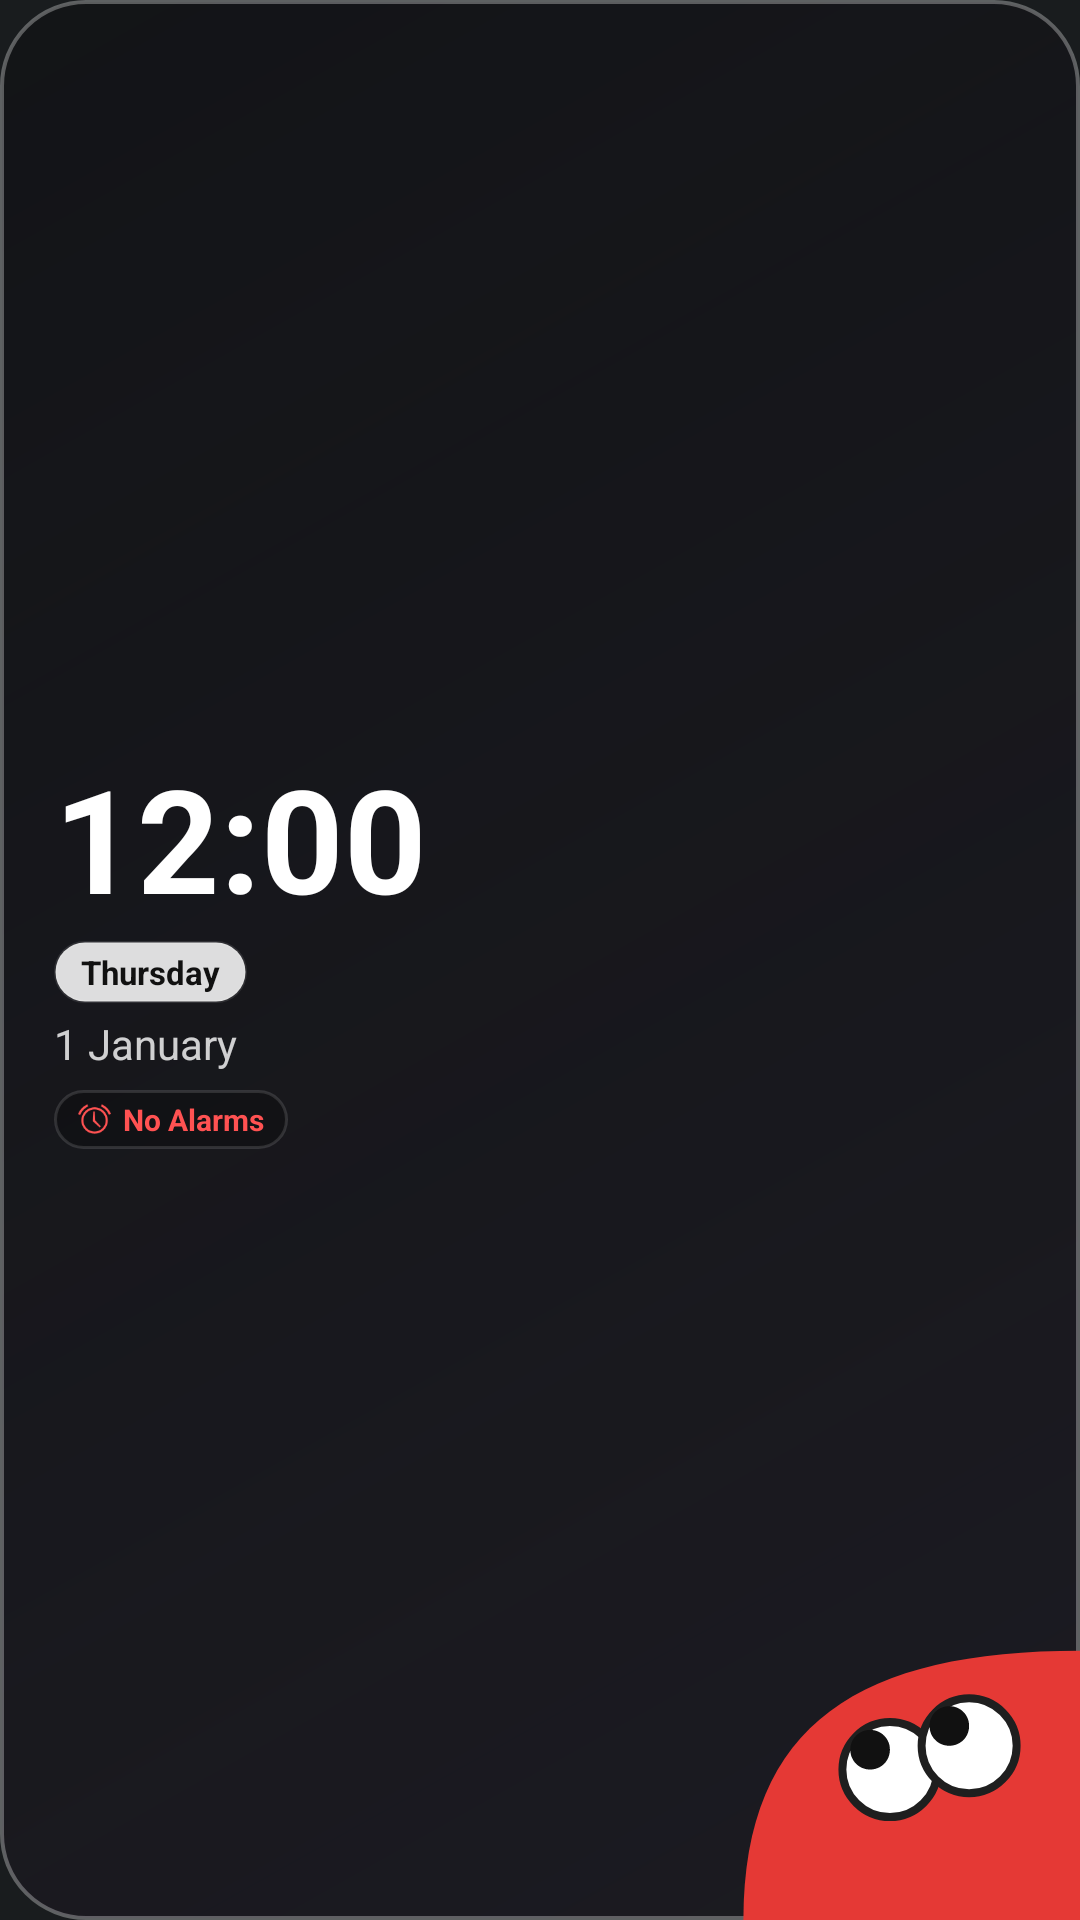

The Android layout XML behind this screen, and the referenced resources:
<!-- AndroidManifest.xml: application theme Theme.MyApplication -->
<!-- res/layout/blob_monster_widget_layout.xml -->
<?xml version="1.0" encoding="utf-8"?>
<RelativeLayout xmlns:android="http://schemas.android.com/apk/res/android"
    android:id="@+id/widget_root"
    android:layout_width="match_parent"
    android:layout_height="match_parent"
    android:background="@drawable/widget_background">

    
    <LinearLayout
        android:layout_width="match_parent"
        android:layout_height="match_parent"
        android:layout_alignParentStart="true"
        android:layout_alignParentTop="true"
        android:layout_alignParentBottom="true"
        android:layout_toStartOf="@+id/doodle_image"
        android:orientation="vertical"
        android:gravity="center_vertical"
        android:paddingStart="18dp"
        android:paddingTop="12dp"
        android:paddingBottom="12dp"
        android:layout_marginEnd="2dp">

        
        <TextClock
            android:id="@+id/widget_time"
            android:layout_width="wrap_content"
            android:layout_height="wrap_content"
            android:format12Hour="h:mm"
            android:format24Hour="h:mm"
            android:textColor="#FFFFFF"
            android:textSize="48sp"
            android:textStyle="bold"
            android:includeFontPadding="false"
            android:layout_marginTop="-4dp" />

        
        <LinearLayout
            android:id="@+id/day_bubble_container"
            android:layout_width="wrap_content"
            android:layout_height="wrap_content"
            android:background="@drawable/widget_btn_grey"
            android:backgroundTint="#FFFFFF"
            android:orientation="horizontal"
            android:paddingHorizontal="9dp"
            android:paddingVertical="3dp"
            android:layout_marginTop="4dp">

            <TextClock
                android:id="@+id/widget_day_bubble"
                android:layout_width="wrap_content"
                android:layout_height="wrap_content"
                android:format12Hour="EEEE"
                android:format24Hour="EEEE"
                android:textColor="#111111"
                android:textSize="11sp"
                android:textStyle="bold" />
        </LinearLayout>

        
        <TextClock
            android:id="@+id/widget_date"
            android:layout_width="wrap_content"
            android:layout_height="wrap_content"
            android:format12Hour="d MMMM"
            android:format24Hour="d MMMM"
            android:textColor="#CCFFFFFF"
            android:textSize="14sp"
            android:layout_marginTop="4dp" />

        
        <LinearLayout
            android:id="@+id/alarm_box"
            android:layout_width="wrap_content"
            android:layout_height="wrap_content"
            android:orientation="horizontal"
            android:gravity="center_vertical"
            android:background="@drawable/double_tap_zone_background"
            android:paddingHorizontal="8dp"
            android:paddingVertical="3dp"
            android:layout_marginTop="6dp">

            <ImageView
                android:layout_width="11dp"
                android:layout_height="11dp"
                android:src="@android:drawable/ic_lock_idle_alarm"
                android:tint="#FFFF5252"
                android:contentDescription="Alarm Icon" />

            <TextView
                android:id="@+id/alarm_text"
                android:layout_width="wrap_content"
                android:layout_height="wrap_content"
                android:text="No Alarms"
                android:textColor="#FFFF5252"
                android:textSize="10sp"
                android:textStyle="bold"
                android:layout_marginStart="4dp" />
        </LinearLayout>

    </LinearLayout>

    
    <ImageView
        android:id="@+id/doodle_image"
        android:layout_width="132dp"
        android:layout_height="132dp"
        android:layout_alignParentEnd="true"
        android:layout_alignParentBottom="true"
        android:scaleType="fitEnd"
        android:src="@drawable/ic_doodle_monster"
        android:contentDescription="Blob Monster Doodle" />

</RelativeLayout>
<!-- resources referenced by this layout -->
<resources>
  <!-- drawable double_tap_zone_background (drawable) -->
  <?xml version="1.0" encoding="utf-8"?>
  <shape xmlns:android="http://schemas.android.com/apk/res/android">
      <solid android:color="#40000000" /> 
      <corners android:radius="14dp" />
      <stroke android:width="1dp" android:color="#20FFFFFF" />
  </shape>
  <!-- drawable ic_doodle_monster (drawable) -->
  <vector xmlns:android="http://schemas.android.com/apk/res/android"
      android:width="120dp"
      android:height="120dp"
      android:viewportWidth="100"
      android:viewportHeight="100">
      
      <path
          android:fillColor="#E53935"
          android:pathData="M 15 100 C 15 50 45 32 100 32 L 100 100 Z" />
      
      
      <path
          android:fillColor="#FFFFFF"
          android:strokeColor="#1F1F1F"
          android:strokeWidth="2"
          android:pathData="M 52 74 C 58.6 74 64 68.6 64 62 C 64 55.4 58.6 50 52 50 C 45.4 50 40 55.4 40 62 C 40 68.6 45.4 74 52 74 Z" />
          
      
      <path
          android:fillColor="#111111"
          android:pathData="M 47 62 C 49.8 62 52 59.8 52 57 C 52 54.2 49.8 52 47 52 C 44.2 52 42 54.2 42 57 C 42 59.8 44.2 62 47 62 Z" />
          
      
      <path
          android:fillColor="#FFFFFF"
          android:strokeColor="#1F1F1F"
          android:strokeWidth="2"
          android:pathData="M 72 68 C 78.6 68 84 62.6 84 56 C 84 49.4 78.6 44 72 44 C 65.4 44 60 49.4 60 56 C 60 62.6 65.4 68 72 68 Z" />
          
      
      <path
          android:fillColor="#111111"
          android:pathData="M 67 56 C 69.8 56 72 53.8 72 51 C 72 48.2 69.8 46 67 46 C 64.2 46 62 48.2 62 51 C 62 53.8 64.2 56 67 56 Z" />
  </vector>
  <!-- drawable widget_background (drawable) -->
  <?xml version="1.0" encoding="utf-8"?>
  <shape xmlns:android="http://schemas.android.com/apk/res/android">
      
      <gradient
          android:startColor="#BF1C1A22"
          android:endColor="#990E0E12"
          android:angle="135" />
      <corners android:radius="28dp" />
      
      <stroke
          android:width="1.2dp"
          android:color="#4DFFFFFF" />
  </shape>
  <!-- drawable widget_btn_grey (drawable) -->
  <?xml version="1.0" encoding="utf-8"?>
  <shape xmlns:android="http://schemas.android.com/apk/res/android">
      <solid android:color="#D9545456" /> 
      <corners android:radius="24dp" />
      <stroke
          android:width="1dp"
          android:color="#1AFFFFFF" />
  </shape>
  <style name="Theme.MyApplication" parent="android:Theme.DeviceDefault.NoActionBar" />
</resources>
